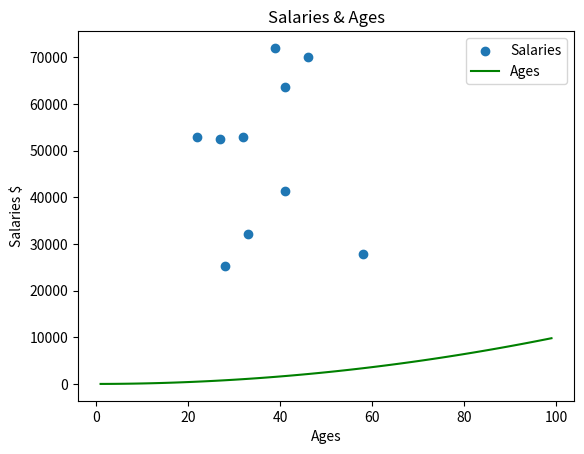

The matplotlib source for this figure:
import numpy as np
import matplotlib.pyplot as plt


min_salary = 20000
max_salary = 80000
num_of_salaries = 10

np.random.seed(1)
salaries = np.random.randint(min_salary, max_salary, num_of_salaries)


ages = np.random.randint(low=21, high=65, size=num_of_salaries)
y = ages * ages
plt.scatter(x=ages, y=salaries, label='Salaries')

xpoints = np.array(range(1,100))
ypoints = xpoints ** 2
plt.plot(xpoints, ypoints, color='g', label = 'Ages')
plt.xlabel('Ages')
plt.ylabel('Salaries $')
plt.legend() 
plt.title("Salaries & Ages")
# plt.show()

plt.savefig('prettier-plot.png')